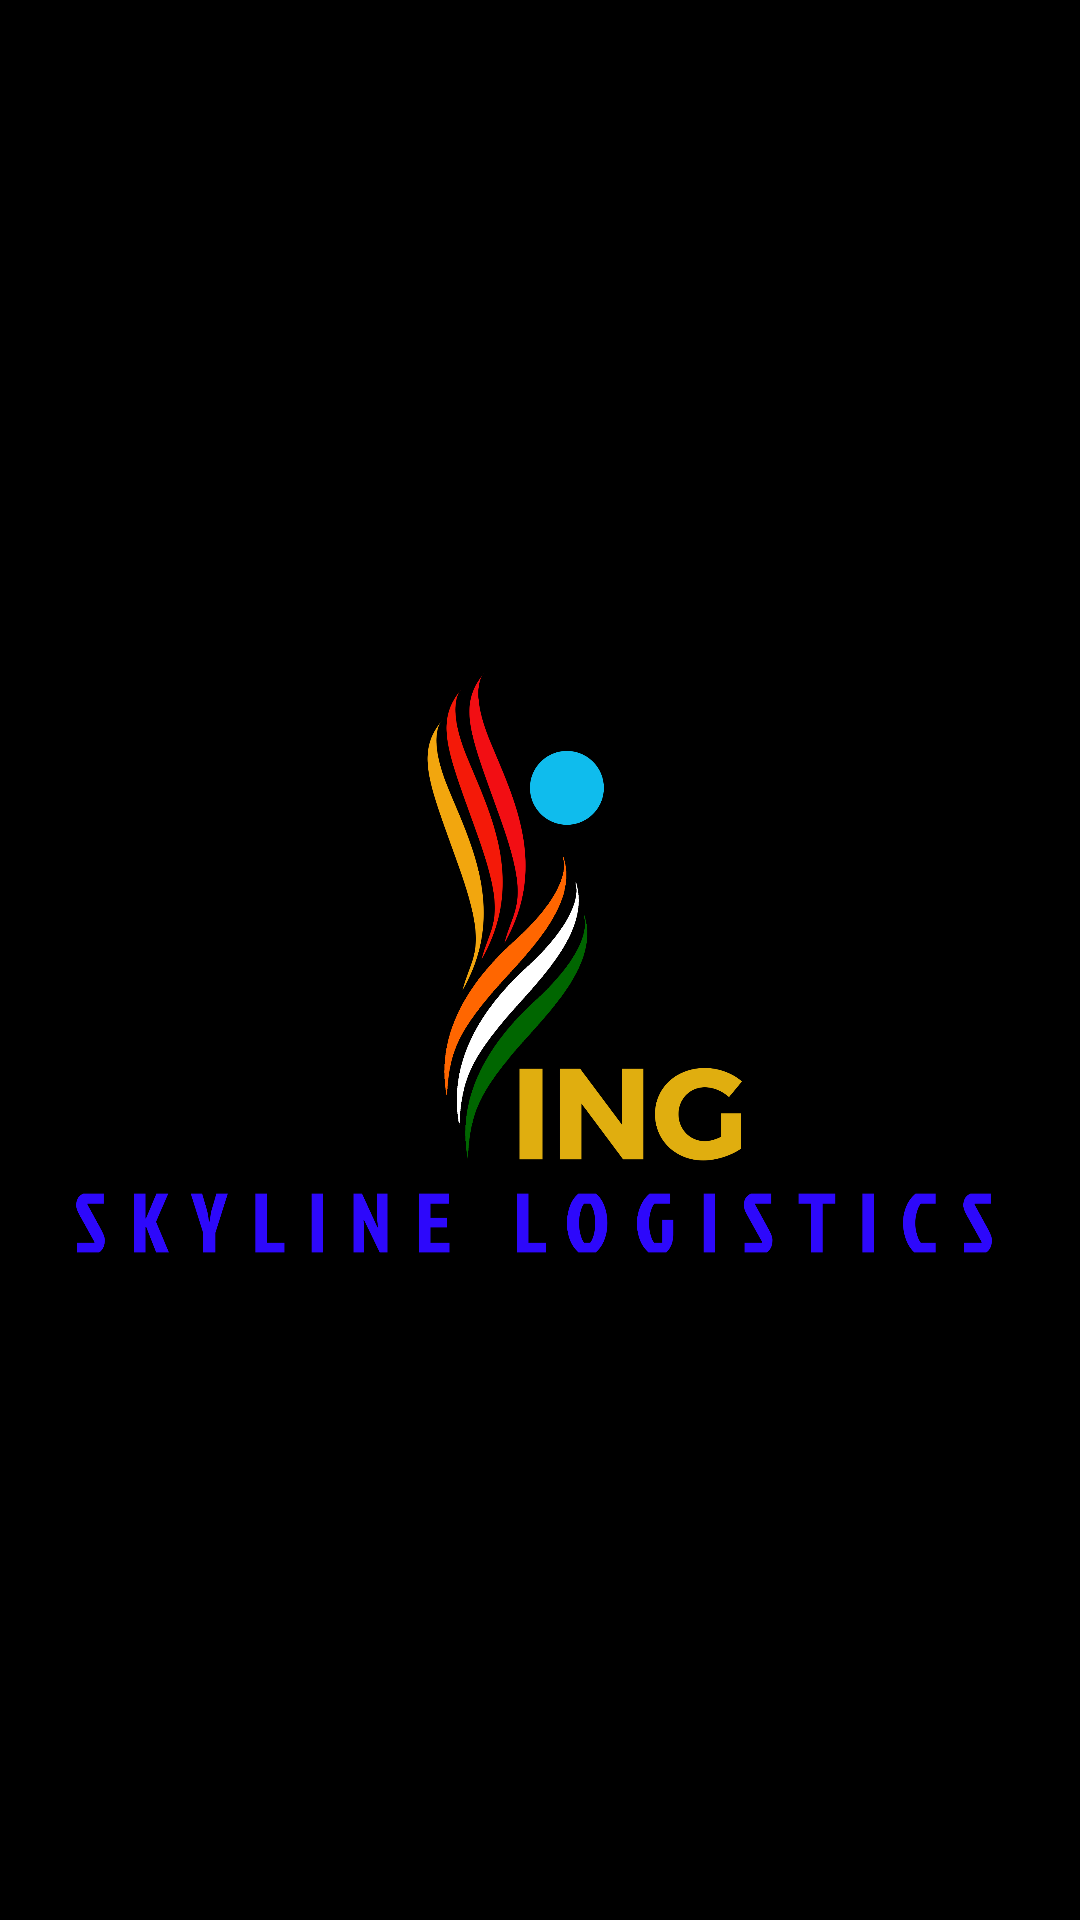

Android layout source for this screen:
<!-- AndroidManifest.xml: fallback theme Theme.MaterialComponents.DayNight.NoActionBar -->
<!-- res/layout/activity_launcher.xml -->
<?xml version="1.0" encoding="utf-8"?>
<android.support.constraint.ConstraintLayout xmlns:android="http://schemas.android.com/apk/res/android"
    xmlns:app="http://schemas.android.com/apk/res-auto"
    xmlns:tools="http://schemas.android.com/tools"
    android:layout_width="match_parent"
    android:layout_height="match_parent"
    android:background="#000000"
    tools:context="online.example.vaahan.launcher"
    tools:layout_editor_absoluteY="81dp">


    <ImageView
        android:id="@+id/imageView2"
        android:layout_width="match_parent"
        android:layout_height="match_parent"
        app:srcCompat="@drawable/finallogo" />
</android.support.constraint.ConstraintLayout>
<!-- resources referenced by this layout -->
<resources>
  <!-- drawable finallogo: png bitmap (drawable-hdpi, 83077 bytes) -->
</resources>
